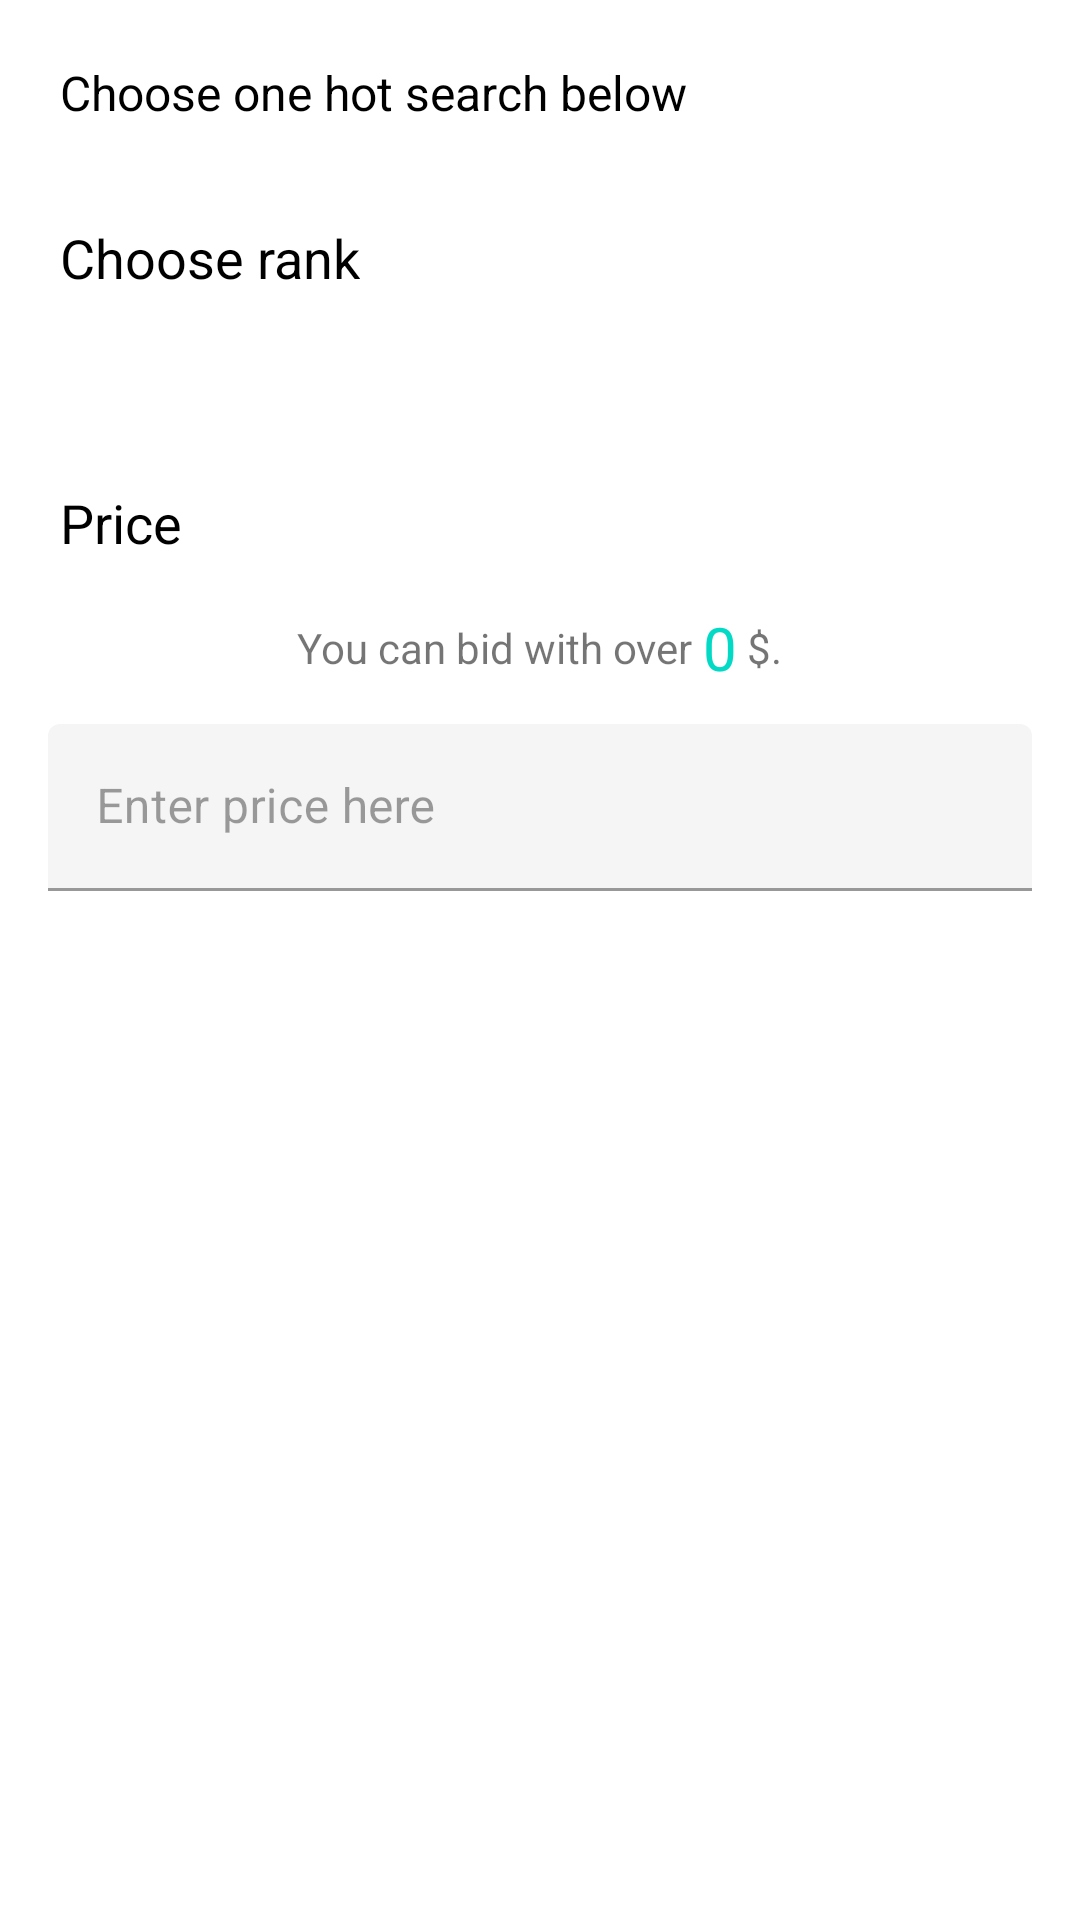

Reconstruct the res/layout file that produces this screen, plus the resources it refers to.
<!-- AndroidManifest.xml: application theme AppTheme -->
<!-- res/layout/bid_hot_search_dialog.xml -->
<?xml version="1.0" encoding="utf-8"?>
<ScrollView xmlns:android="http://schemas.android.com/apk/res/android"
    android:layout_width="match_parent"
    android:layout_height="wrap_content"
    android:orientation="vertical">

    <LinearLayout
        android:layout_width="match_parent"
        android:layout_height="wrap_content"
        android:orientation="vertical"
        android:padding="12dp">

        <TextView
            android:layout_width="wrap_content"
            android:layout_height="wrap_content"
            android:layout_margin="8dp"
            android:text="@string/select_hot_search_item_hint"
            android:textColor="#000000"
            android:textSize="16sp" />

        <RadioGroup
            android:id="@+id/bid_items_radio_group"
            android:layout_width="match_parent"
            android:layout_height="wrap_content"
            android:layout_margin="8dp"
            android:orientation="vertical">

        </RadioGroup>

        <TextView
            android:layout_width="wrap_content"
            android:layout_height="wrap_content"
            android:layout_margin="8dp"
            android:text="@string/bid_hot_search_rank_title_hint"
            android:textColor="#000000"
            android:textSize="18sp" />

        <com.google.android.material.slider.Slider
            android:id="@+id/bid_rank_slider"
            android:layout_width="match_parent"
            android:layout_height="wrap_content"
            android:stepSize="1"
            android:valueFrom="1" />

        <TextView
            android:layout_width="wrap_content"
            android:layout_height="wrap_content"
            android:layout_margin="8dp"
            android:text="@string/bid_hot_search_pay_price_title_hint"
            android:textColor="#000000"
            android:textSize="18sp" />

        <LinearLayout
            android:layout_width="match_parent"
            android:layout_height="wrap_content"
            android:layout_marginVertical="8dp"
            android:gravity="center"
            android:orientation="horizontal">

            <TextView
                android:layout_width="wrap_content"
                android:layout_height="wrap_content"
                android:text="@string/bid_hot_search_dialog_price_hint" />

            <TextView
                android:id="@+id/bid_price_text_view"
                android:layout_width="wrap_content"
                android:layout_height="wrap_content"
                android:text="@string/zero"
                android:textColor="@color/colorSecondary"
                android:textSize="20sp" />

            <TextView
                android:layout_width="wrap_content"
                android:layout_height="wrap_content"
                android:text="@string/dollars" />
        </LinearLayout>

        <com.google.android.material.textfield.TextInputLayout
            android:id="@+id/bid_price_text_input"
            android:layout_width="match_parent"
            android:layout_height="wrap_content"
            android:layout_margin="4dp"
            android:enabled="false"
            android:hint="@string/hint_bid_price">

            <com.google.android.material.textfield.TextInputEditText
                android:id="@+id/bid_price_edit_text"
                android:layout_width="match_parent"
                android:layout_height="wrap_content"
                android:inputType="number"
                android:maxLines="1" />
        </com.google.android.material.textfield.TextInputLayout>
    </LinearLayout>
</ScrollView>
<!-- resources referenced by this layout -->
<resources>
  <color name="colorSecondary">#03DAC6</color>
  <string name="bid_hot_search_dialog_price_hint">"You can bid with over "</string>
  <string name="bid_hot_search_pay_price_title_hint">Price</string>
  <string name="bid_hot_search_rank_title_hint">Choose rank</string>
  <string name="dollars">" $."</string>
  <string name="hint_bid_price">Enter price here</string>
  <string name="select_hot_search_item_hint">Choose one hot search below</string>
  <string name="zero">0</string>
  <style name="AppTheme" parent="Theme.MaterialComponents.DayNight.NoActionBar">
          
          <item name="colorPrimary">@color/colorPrimary</item>
          <item name="colorPrimaryDark">@color/colorPrimaryDark</item>
          <item name="colorAccent">@color/colorAccent</item>
          <item name="fontFamily">@font/convergence</item>
      </style>
  <color name="colorPrimary">#6200EE</color>
  <color name="colorPrimaryDark">#DADCE0</color>
  <color name="colorAccent">#E0E0E0</color>
</resources>
